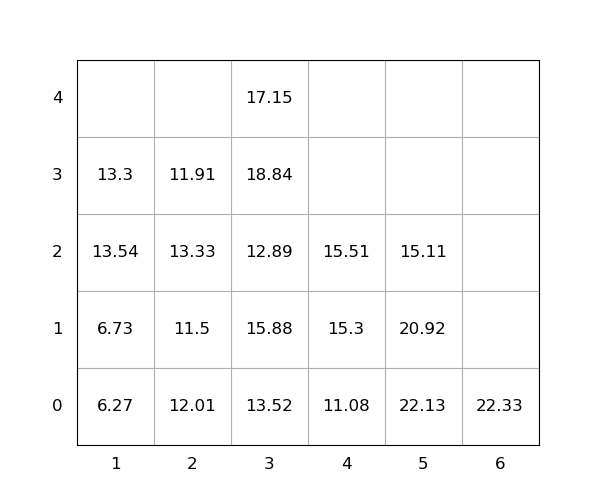

Values plotted in this chart, from the file beside it:
idx, loc_x, loc_y, loc_z, weight, seq, emerg, reloc, size(ft)
1, 1, 0, 0, 6.27, 1, 0, 0, 20
2, 5, 0, 0, 22.13, 2, 0, 1.0, 20
3, 5, 0, 1, 20.92, 3, 0, 1.0, 20
4, 3, 0, 0, 13.52, 4, 0, 1.0, 20
5, 3, 0, 1, 15.88, 5, 0, 1.0, 20
6, 3, 0, 2, 12.89, 6, 0, 1.0, 20
7, 3, 0, 3, 18.84, 7, 0, 1.0, 20
8, 1, 0, 1, 6.73, 8, 0, 0, 20
9, 3, 0, 4, 17.15, 9, 0, 1.0, 20
10, 5, 0, 2, 15.11, 10, 0, 1.0, 20
11, 6, 0, 0, 22.33, 11, 0, 1.0, 20
12, 2, 0, 0, 12.01, 12, 0, 1.0, 20
13, 1, 0, 2, 13.54, 13, 0, 1.0, 20
14, 4, 0, 0, 11.08, 14, 0, 1.0, 20
15, 1, 0, 3, 13.3, 15, 0, 1.0, 20
16, 4, 0, 1, 15.3, 16, 0, 1.0, 20
17, 2, 0, 1, 11.5, 17, 0, 1.0, 20
18, 2, 0, 2, 13.33, 18, 0, 1.0, 20
19, 2, 0, 3, 11.91, 19, 0, 1.0, 20
20, 4, 0, 2, 15.51, 20, 0, 1.0, 20
